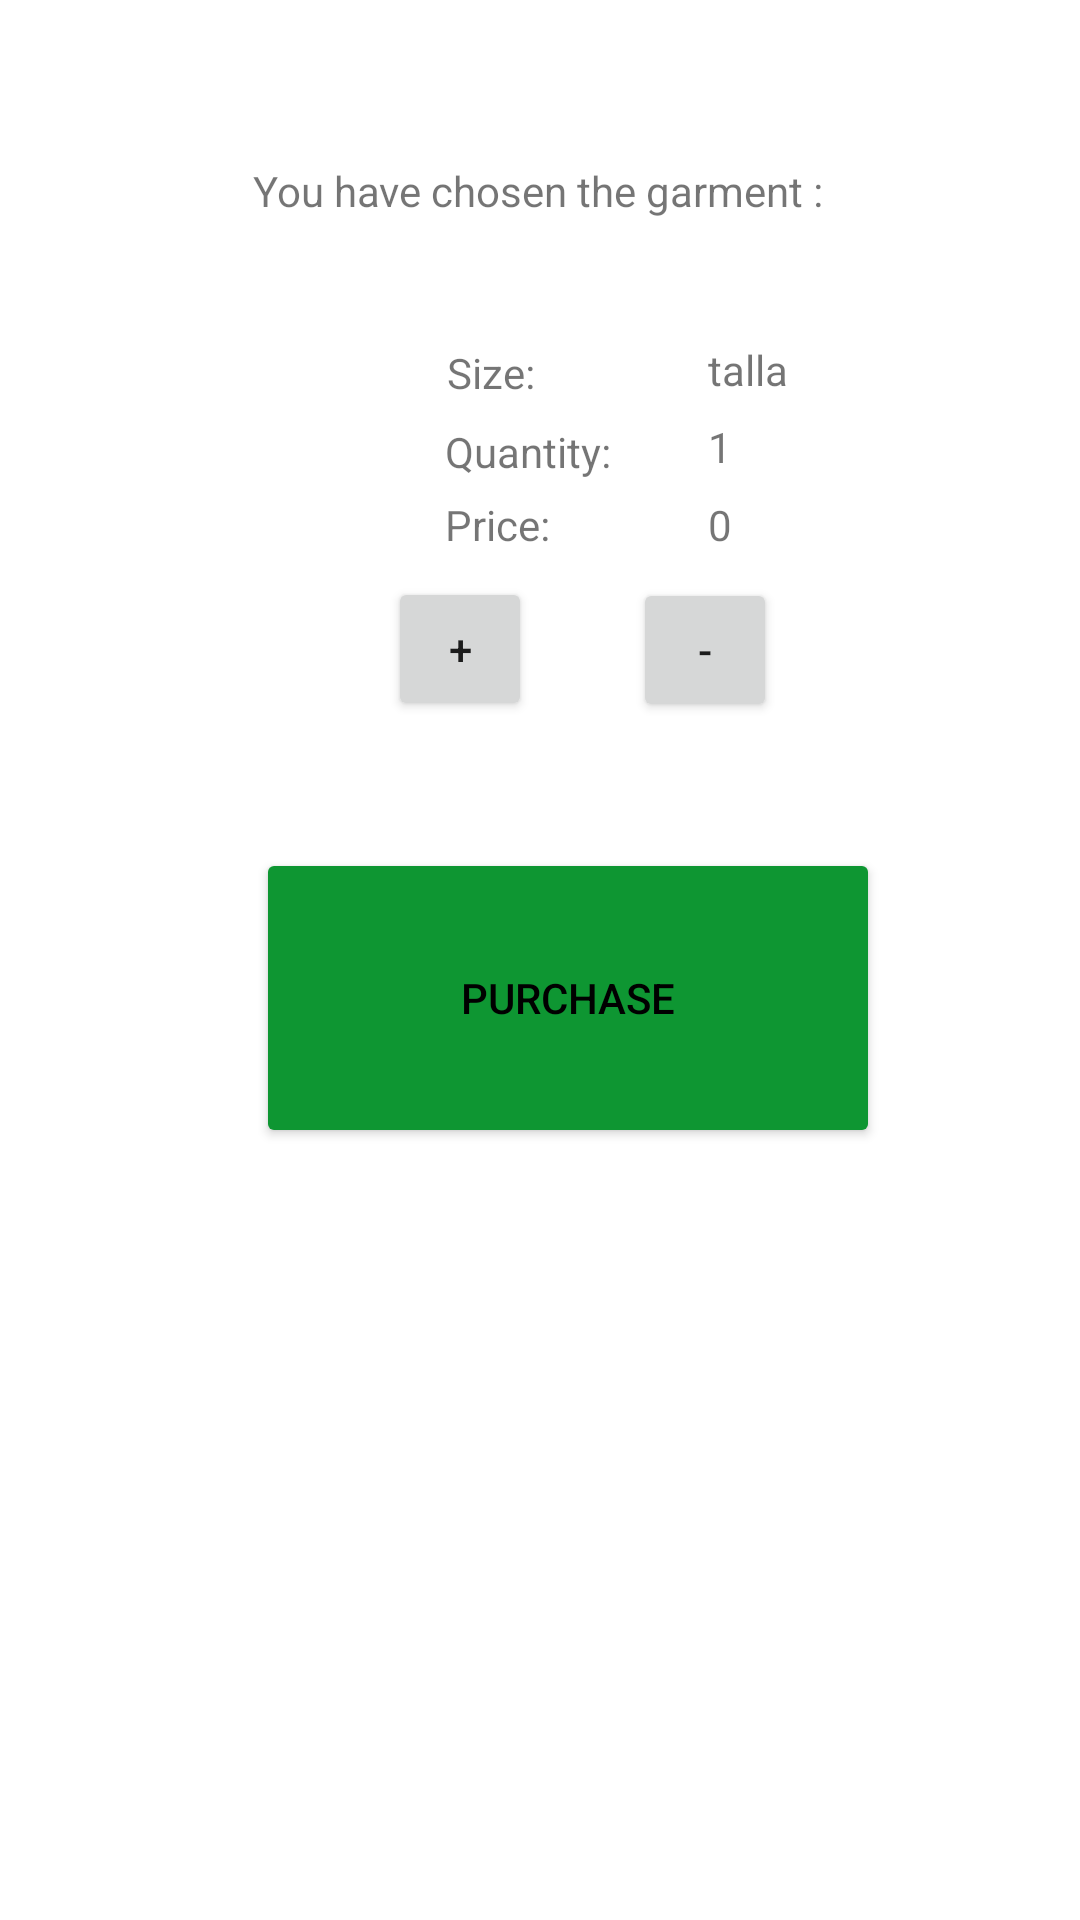

Here is an Android app screen rendered from its layout file. Give the layout XML and the strings, colors and styles it references.
<!-- AndroidManifest.xml: application theme Theme.TiendaMurgi -->
<!-- res/layout/activity_resumen_compra.xml -->
<?xml version="1.0" encoding="utf-8"?>
<androidx.constraintlayout.widget.ConstraintLayout xmlns:android="http://schemas.android.com/apk/res/android"
    xmlns:app="http://schemas.android.com/apk/res-auto"
    xmlns:tools="http://schemas.android.com/tools"
    android:layout_width="match_parent"
    android:layout_height="match_parent"
    tools:context=".ResumenCompra">

    <TextView
        android:id="@+id/tvPrenda"
        android:layout_width="wrap_content"
        android:layout_height="wrap_content"
        android:text="@string/elegido"
        app:layout_constraintBottom_toBottomOf="parent"
        app:layout_constraintEnd_toEndOf="parent"
        app:layout_constraintHorizontal_bias="0.497"
        app:layout_constraintStart_toStartOf="parent"
        app:layout_constraintTop_toTopOf="parent"
        app:layout_constraintVertical_bias="0.087" />

    <ImageView
        android:id="@+id/ivFoto"
        android:layout_width="75dp"
        android:layout_height="75dp"
        app:layout_constraintBottom_toBottomOf="parent"
        app:layout_constraintEnd_toEndOf="parent"
        app:layout_constraintHorizontal_bias="0.116"
        app:layout_constraintStart_toStartOf="parent"
        app:layout_constraintTop_toBottomOf="@+id/tvPrenda"
        app:layout_constraintVertical_bias="0.083"
        app:srcCompat="@drawable/calcetin" />

    <TextView
        android:id="@+id/tvTalla"
        android:layout_width="wrap_content"
        android:layout_height="wrap_content"
        android:text="@string/talla"
        app:layout_constraintBottom_toBottomOf="parent"
        app:layout_constraintEnd_toEndOf="parent"
        app:layout_constraintHorizontal_bias="0.184"
        app:layout_constraintStart_toEndOf="@+id/ivFoto"
        app:layout_constraintTop_toBottomOf="@+id/tvPrenda"
        app:layout_constraintVertical_bias="0.076" />

    <TextView
        android:id="@+id/tvCantidad"
        android:layout_width="wrap_content"
        android:layout_height="wrap_content"
        android:text="@string/cantidad"
        app:layout_constraintBottom_toBottomOf="parent"
        app:layout_constraintEnd_toEndOf="parent"
        app:layout_constraintHorizontal_bias="0.205"
        app:layout_constraintStart_toEndOf="@+id/ivFoto"
        app:layout_constraintTop_toBottomOf="@+id/tvTalla"
        app:layout_constraintVertical_bias="0.015" />

    <Button
        android:id="@+id/button"
        android:layout_width="48dp"
        android:layout_height="48dp"
        android:onClick="sumarOnClick"
        android:text="+"
        app:layout_constraintBottom_toBottomOf="parent"
        app:layout_constraintEnd_toEndOf="parent"
        app:layout_constraintHorizontal_bias="0.415"
        app:layout_constraintStart_toStartOf="parent"
        app:layout_constraintTop_toBottomOf="@+id/tvCantidad"
        app:layout_constraintVertical_bias="0.075" />

    <Button
        android:id="@+id/button2"
        android:layout_width="48dp"
        android:layout_height="48dp"
        android:onClick="restarOnClick"
        android:text="-"
        app:layout_constraintBottom_toBottomOf="parent"
        app:layout_constraintEnd_toEndOf="parent"
        app:layout_constraintHorizontal_bias="0.25"
        app:layout_constraintStart_toEndOf="@+id/button"
        app:layout_constraintTop_toBottomOf="@+id/tvCantidad"
        app:layout_constraintVertical_bias="0.076" />

    <TextView
        android:id="@+id/tvCantidadNum"
        android:layout_width="wrap_content"
        android:layout_height="wrap_content"
        android:text="@string/porFavor"
        app:layout_constraintBottom_toTopOf="@+id/button2"
        app:layout_constraintEnd_toEndOf="parent"
        app:layout_constraintHorizontal_bias="0.0"
        app:layout_constraintStart_toStartOf="@+id/guideline2"
        app:layout_constraintTop_toBottomOf="@+id/tvPrenda"
        app:layout_constraintVertical_bias="0.66" />

    <TextView
        android:id="@+id/tvPrecio"
        android:layout_width="wrap_content"
        android:layout_height="wrap_content"
        android:text="@string/precio"
        app:layout_constraintBottom_toTopOf="@+id/button"
        app:layout_constraintEnd_toEndOf="parent"
        app:layout_constraintHorizontal_bias="0.186"
        app:layout_constraintStart_toEndOf="@+id/ivFoto"
        app:layout_constraintTop_toBottomOf="@+id/tvCantidad"
        app:layout_constraintVertical_bias="0.4" />

    <TextView
        android:id="@+id/tvPrecioNum"
        android:layout_width="wrap_content"
        android:layout_height="wrap_content"
        android:text="0"
        app:layout_constraintBottom_toTopOf="@+id/button2"
        app:layout_constraintEnd_toEndOf="parent"
        app:layout_constraintHorizontal_bias="0.0"
        app:layout_constraintStart_toStartOf="@+id/guideline2"
        app:layout_constraintTop_toBottomOf="@+id/tvCantidadNum"
        app:layout_constraintVertical_bias="0.45" />

    <androidx.constraintlayout.widget.Guideline
        android:id="@+id/guideline2"
        android:layout_width="wrap_content"
        android:layout_height="wrap_content"
        android:orientation="vertical"
        app:layout_constraintGuide_begin="236dp" />

    <Button
        android:id="@+id/btnComprar"
        android:layout_width="208dp"
        android:layout_height="100dp"
        android:backgroundTint="#0e9632"
        android:onClick="btnComprarOnClick"
        android:text="@string/comprar"
        android:textColor="@color/black"
        app:layout_constraintBottom_toBottomOf="parent"
        app:layout_constraintEnd_toEndOf="parent"
        app:layout_constraintHorizontal_bias="0.561"
        app:layout_constraintStart_toStartOf="parent"
        app:layout_constraintTop_toBottomOf="@+id/button"
        app:layout_constraintVertical_bias="0.141" />

    <TextView
        android:id="@+id/tvTallaNum"
        android:layout_width="wrap_content"
        android:layout_height="wrap_content"
        android:text="talla"
        app:layout_constraintBottom_toTopOf="@+id/tvCantidadNum"
        app:layout_constraintEnd_toEndOf="parent"
        app:layout_constraintHorizontal_bias="0.0"
        app:layout_constraintStart_toStartOf="@+id/guideline2"
        app:layout_constraintTop_toBottomOf="@+id/tvPrenda"
        app:layout_constraintVertical_bias="0.859" />
</androidx.constraintlayout.widget.ConstraintLayout>
<!-- resources referenced by this layout -->
<resources>
  <string name="cantidad">Quantity: </string>
  <string name="comprar">Purchase</string>
  <string name="elegido">You have chosen the garment : </string>
  <string name="porFavor">1</string>
  <string name="precio">Price: </string>
  <string name="talla">Size: </string>
  <style name="Theme.TiendaMurgi" parent="Theme.MaterialComponents.DayNight.DarkActionBar">
          
          <item name="colorPrimary">@color/purple_500</item>
          <item name="colorPrimaryVariant">@color/purple_700</item>
          <item name="colorOnPrimary">@color/white</item>
          
          <item name="colorSecondary">@color/teal_200</item>
          <item name="colorSecondaryVariant">@color/teal_700</item>
          <item name="colorOnSecondary">@color/black</item>
          
          <item name="android:statusBarColor">?attr/colorPrimaryVariant</item>
          
      </style>
  <!-- not gathered from this repository: default colours our renderer supplied (Android Studio template values) -->
  <color name="purple_500">#FF6200EE</color>
  <color name="purple_700">#FF3700B3</color>
  <color name="teal_200">#FF03DAC5</color>
  <color name="teal_700">#FF018786</color>
  <color name="black">#FF000000</color>
  <color name="white">#FFFFFFFF</color>
</resources>
